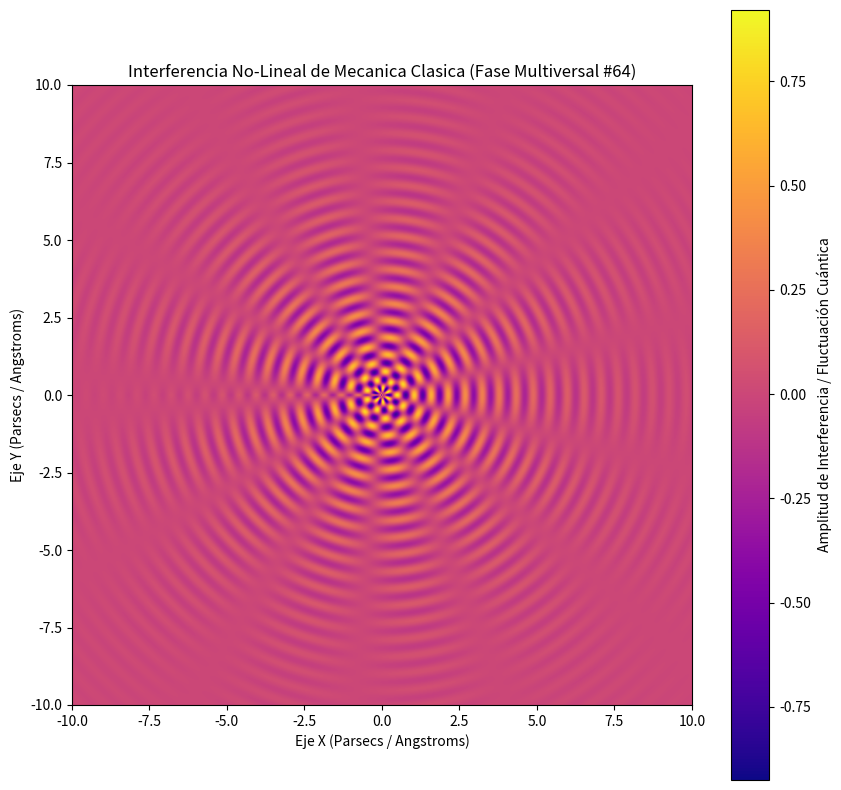

Reproduce this figure in Python.
%matplotlib inline
# Simulación Multiversal: Mecanica Clasica - Variante 64
import numpy as np
import matplotlib.pyplot as plt

# Parámetros Físicos No-Lineales
omega_1 = 11.441
omega_2 = 6.636
lambda_decay = 0.327
phase_shift = 2.176

x = np.linspace(-10, 10, 800)
y = np.linspace(-10, 10, 800)
X, Y = np.meshgrid(x, y)

# Dinámica de Fluidos / Campos Tensor-Escalares (Fase Multiversal)
R = np.sqrt(X**2 + Y**2) + 1e-5
Z = (np.sin(omega_1 * R + phase_shift) * np.cos(omega_2 * np.arctan2(Y, X))) * np.exp(-lambda_decay * R)

plt.figure(figsize=(10, 10))
plt.imshow(Z, cmap='plasma', extent=[-10, 10, -10, 10], origin='lower')
plt.colorbar(label='Amplitud de Interferencia / Fluctuación Cuántica')
plt.title(r'Interferencia No-Lineal de Mecanica Clasica (Fase Multiversal #64)')
plt.xlabel('Eje X (Parsecs / Angstroms)')
plt.ylabel('Eje Y (Parsecs / Angstroms)')
plt.show()
